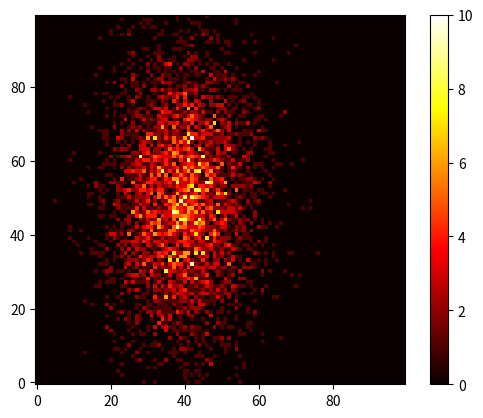

Recreate this plot in Python.
# heatmap.py
# -------------------------------------------------------------------------
# Create two representations of a 2d histogram.
# ------------------------------------------------------------------------- 
import numpy as np, matplotlib.pyplot as plt
plt.figure()
x = np.random.randn(5000) - 1 # Generate random coordinates.
y = 2 * np.random.randn(5000)
# Create 2D histogram.  Same number of bins and same range for x and y.
counts, bins, _ = np.histogram2d(x, y, \
    bins=[100,100], range=[(-5,5), (-5,5)])

# Display data as a heatmap. Provide legend for colors.
plt.imshow(counts.transpose(), origin='lower', cmap='hot')
plt.colorbar()
